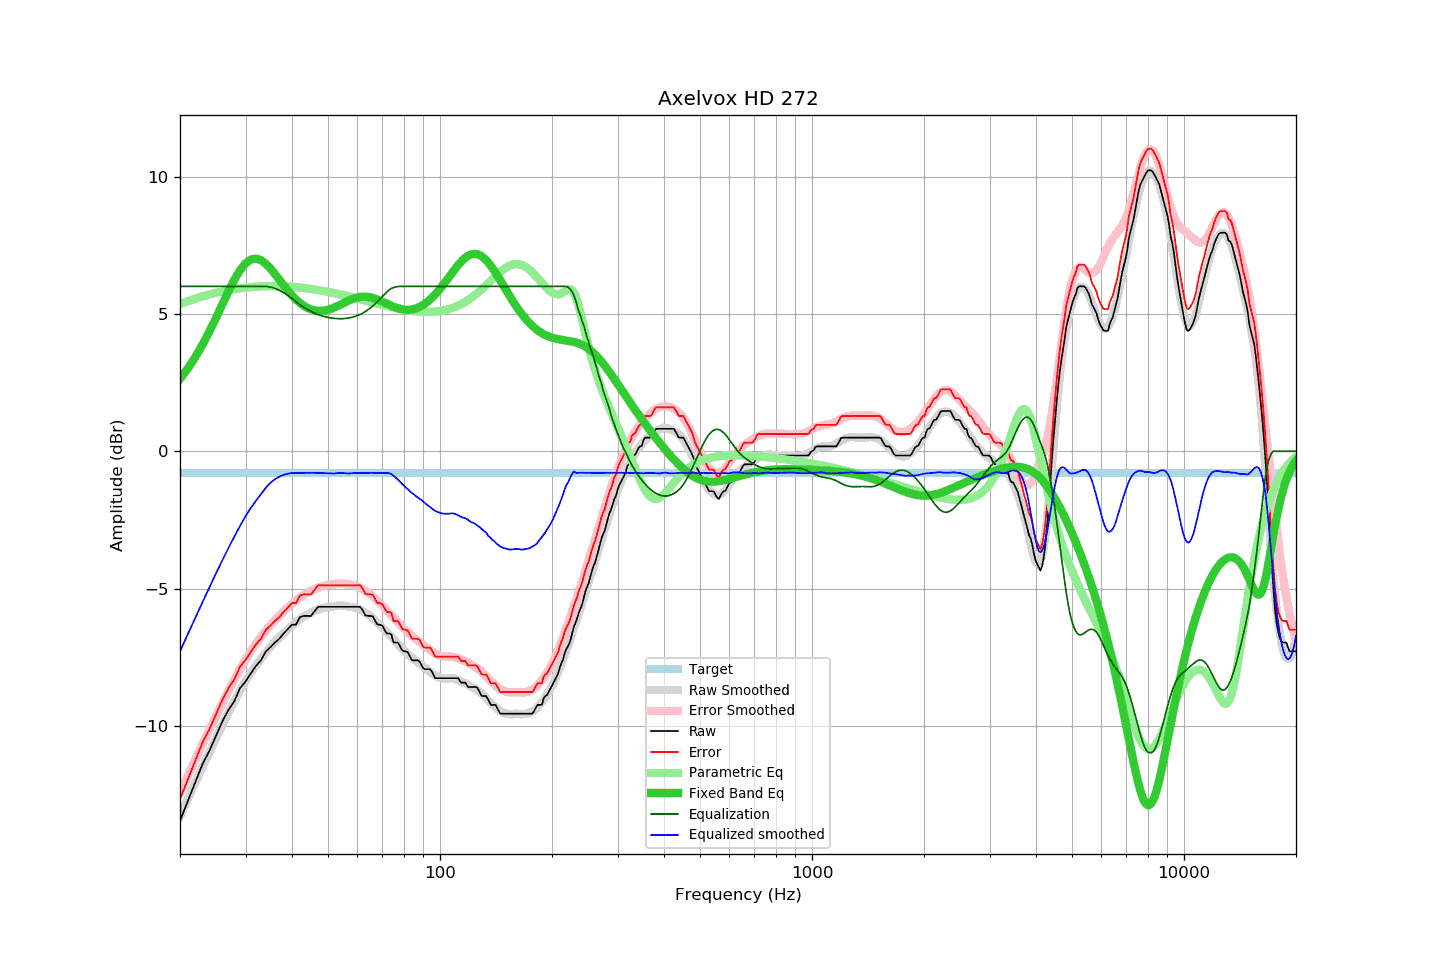

The data file committed next to this chart (first rows):
frequency, raw, error, smoothed, error_smoothed, equalization, parametric_eq, equalized_raw, equalized_smoothed, target
20, -13.46, -12.67, -13.29, -12.43, 6.00, 2.63, -7.46, -7.29, -0.79
21, -12.74, -11.95, -12.66, -11.81, 6.00, 3.01, -6.74, -6.66, -0.79
22, -12.06, -11.27, -12.06, -11.22, 6.00, 3.43, -6.06, -6.06, -0.79
23, -11.39, -10.60, -11.49, -10.67, 6.00, 3.89, -5.39, -5.49, -0.79
24, -10.91, -10.12, -10.95, -10.14, 6.00, 4.36, -4.91, -4.95, -0.79
25, -10.36, -9.57, -10.45, -9.64, 6.00, 4.86, -4.36, -4.45, -0.79
26, -9.84, -9.05, -9.97, -9.17, 6.00, 5.35, -3.84, -3.97, -0.79
27, -9.42, -8.63, -9.52, -8.73, 6.00, 5.82, -3.42, -3.52, -0.79
28, -9.10, -8.31, -9.11, -8.32, 6.00, 6.24, -3.10, -3.11, -0.79
29, -8.63, -7.84, -8.72, -7.94, 6.00, 6.59, -2.63, -2.72, -0.79
30, -8.39, -7.60, -8.37, -7.58, 6.00, 6.84, -2.39, -2.37, -0.79
31, -8.10, -7.31, -8.07, -7.28, 6.00, 6.98, -2.10, -2.07, -0.79
32, -7.82, -7.03, -7.81, -7.01, 6.00, 7.01, -1.82, -1.81, -0.79
33, -7.62, -6.83, -7.57, -6.76, 6.00, 6.96, -1.62, -1.57, -0.79
34, -7.30, -6.51, -7.33, -6.54, 6.00, 6.83, -1.30, -1.33, -0.79
35, -7.14, -6.35, -7.13, -6.34, 5.98, 6.65, -1.16, -1.15, -0.79
36, -6.97, -6.18, -6.95, -6.15, 5.93, 6.45, -1.04, -1.02, -0.79
37, -6.83, -6.04, -6.78, -5.98, 5.86, 6.24, -0.97, -0.93, -0.79
38, -6.64, -5.85, -6.63, -5.83, 5.77, 6.04, -0.87, -0.86, -0.79
39, -6.48, -5.69, -6.49, -5.69, 5.67, 5.84, -0.81, -0.82, -0.79
40, -6.32, -5.53, -6.35, -5.56, 5.56, 5.67, -0.76, -0.79, -0.79
41, -6.32, -5.53, -6.23, -5.44, 5.44, 5.52, -0.88, -0.79, -0.79
42, -6.05, -5.26, -6.13, -5.33, 5.33, 5.40, -0.71, -0.79, -0.79
43, -6.00, -5.21, -6.03, -5.24, 5.24, 5.30, -0.76, -0.79, -0.79
44, -6.00, -5.21, -5.95, -5.16, 5.16, 5.22, -0.84, -0.79, -0.79
45, -6.00, -5.21, -5.87, -5.09, 5.09, 5.16, -0.91, -0.79, -0.79
46, -5.83, -5.04, -5.81, -5.02, 5.02, 5.13, -0.80, -0.79, -0.79
47, -5.67, -4.88, -5.76, -4.97, 4.97, 5.11, -0.70, -0.79, -0.79
48, -5.67, -4.88, -5.73, -4.93, 4.93, 5.11, -0.74, -0.80, -0.79
49, -5.67, -4.88, -5.70, -4.90, 4.90, 5.12, -0.77, -0.80, -0.79
50, -5.67, -4.88, -5.68, -4.87, 4.87, 5.15, -0.80, -0.80, -0.79
51, -5.67, -4.88, -5.66, -4.85, 4.85, 5.19, -0.82, -0.81, -0.79
52, -5.67, -4.88, -5.65, -4.84, 4.84, 5.23, -0.83, -0.81, -0.79
53, -5.67, -4.88, -5.63, -4.83, 4.83, 5.28, -0.84, -0.80, -0.79
54, -5.67, -4.88, -5.62, -4.82, 4.82, 5.34, -0.84, -0.79, -0.79
55, -5.67, -4.88, -5.62, -4.83, 4.83, 5.39, -0.84, -0.80, -0.79
56, -5.67, -4.88, -5.65, -4.84, 4.84, 5.44, -0.83, -0.81, -0.79
57, -5.67, -4.88, -5.66, -4.85, 4.85, 5.49, -0.81, -0.81, -0.79
58, -5.67, -4.88, -5.68, -4.88, 4.88, 5.53, -0.79, -0.80, -0.79
59, -5.67, -4.88, -5.70, -4.90, 4.90, 5.57, -0.76, -0.80, -0.79
60, -5.67, -4.88, -5.74, -4.94, 4.94, 5.60, -0.73, -0.80, -0.79
61, -5.67, -4.88, -5.77, -4.98, 4.98, 5.62, -0.69, -0.80, -0.79
62, -5.80, -5.01, -5.82, -5.03, 5.03, 5.63, -0.77, -0.79, -0.79
63, -5.98, -5.19, -5.88, -5.09, 5.09, 5.63, -0.89, -0.79, -0.79
64, -6.00, -5.21, -5.94, -5.15, 5.15, 5.62, -0.85, -0.79, -0.79
65, -6.00, -5.21, -6.00, -5.22, 5.22, 5.60, -0.78, -0.79, -0.79
66, -6.02, -5.23, -6.08, -5.29, 5.29, 5.58, -0.73, -0.79, -0.79
67, -6.19, -5.40, -6.16, -5.37, 5.37, 5.55, -0.82, -0.79, -0.79
68, -6.32, -5.53, -6.25, -5.45, 5.45, 5.52, -0.86, -0.80, -0.79
69, -6.32, -5.53, -6.33, -5.54, 5.54, 5.48, -0.78, -0.79, -0.79
70, -6.36, -5.57, -6.42, -5.63, 5.63, 5.44, -0.73, -0.79, -0.79
71, -6.52, -5.73, -6.51, -5.71, 5.71, 5.40, -0.80, -0.80, -0.79
72, -6.64, -5.85, -6.59, -5.80, 5.80, 5.37, -0.84, -0.79, -0.79
73, -6.64, -5.85, -6.67, -5.89, 5.87, 5.33, -0.76, -0.80, -0.79
74, -6.68, -5.89, -6.76, -5.98, 5.92, 5.29, -0.75, -0.84, -0.79
75, -6.97, -6.18, -6.85, -6.06, 5.96, 5.26, -1.01, -0.89, -0.79
76, -6.97, -6.18, -6.94, -6.15, 5.98, 5.23, -0.99, -0.96, -0.79
77, -6.97, -6.18, -7.02, -6.23, 5.99, 5.20, -0.97, -1.03, -0.79
78, -7.09, -6.30, -7.11, -6.31, 6.00, 5.18, -1.09, -1.11, -0.79
79, -7.24, -6.45, -7.19, -6.39, 6.00, 5.17, -1.24, -1.19, -0.79
... 553 more rows
